pico-8 play session: hold ← + tap ❎

[t = 6 s] hold ← ~6s, tap ❎ ~10×
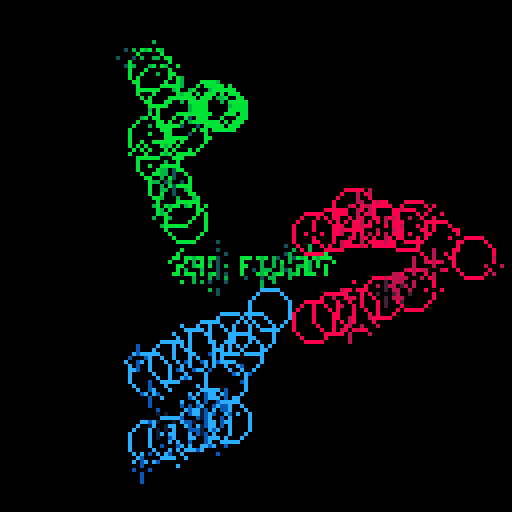
[t = 8 s] hold ← ~8s, tap ❎ ~14×
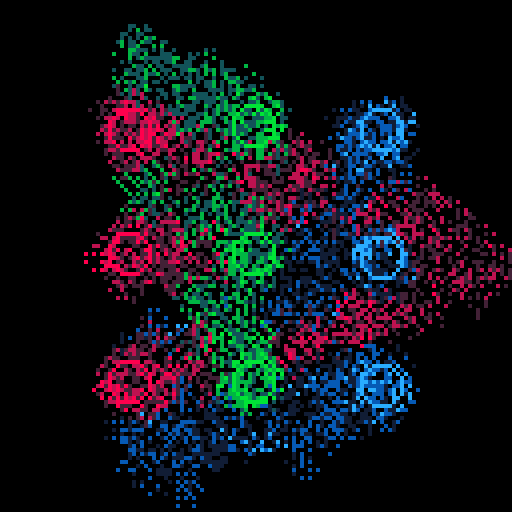

pico-8 cartridge
version 33
__lua__
-- bad fidget
-- alexthescott
-- 9/9/21

p={8,136,130,11,139,131,12,140,129}
pal(p,1)

function new_clear()
	local clr={}
	clr.i=0
	
	clr.update=function(self)
		self.i+=1
	end
	
	clr.draw=function(self)
		circfill(64,64,self.i)
	end
	
	clr.destroy=function(self)
		if self.i>=91 then
			del(screen_wipe,self)
		end
	end
	
	add(screen_wipe,clr)
end

function new_cluster(a,col,row,state)
	c={}
	c.state=state
	-- row x pos
	c.row=row
	--timer
	c.t=0
	c.a=a
	c.c=col
	-- rotate radius
	c.r=44
	c.a_x=64+cos(c.a)*c.r
	c.a_y=64+sin(c.a)*c.r
	--point size
	c.ps=10
	c.p1={}
	c.p1.a=0
	c.p1.x=c.a_x+cos(c.p1.a)*c.ps
	c.p1.y=c.a_y+sin(c.p1.a)*c.ps
	c.p1.xg=c.a_x+cos(c.p1.a)*c.ps
	c.p1.yg=c.a_y+sin(c.p1.a)*c.ps
	c.p2={}
	c.p2.a=1/3
	c.p2.x=c.a_x+cos(c.p2.a)*c.ps
	c.p2.y=c.a_y+sin(c.p2.a)*c.ps
	c.p2.xg=c.a_x+cos(c.p2.a)*c.ps
	c.p2.yg=c.a_y+sin(c.p2.a)*c.ps
	c.p3={}
	c.p3.a=2/3
	c.p3.x=c.a_x+cos(c.p3.a)*c.ps
	c.p3.y=c.a_y+sin(c.p3.a)*c.ps
	c.p3.xg=c.a_x+cos(c.p3.a)*c.ps
	c.p3.yg=c.a_y+sin(c.p3.a)*c.ps
	
	c.draw=function(self)
		p1=self.p1
		p2=self.p2
		p3=self.p3
		circ(p1.x,p1.y,5,self.c)
		circ(p2.x,p2.y,5,self.c)
		circ(p3.x,p3.y,5,self.c)
	end
	
	c.update=function(self)
		if self.state=='rotate' then
			-- floor self.a
			-- floor self.p1.a & others
			self.a+=0.001
			
			if self.a>=1 then
				self.a=0
			end
			
			self.a_x=64+cos(self.a)*self.r
			self.a_y=64+sin(self.a)*self.r
			
			self.p1.a+=0.003
			self.p2.a+=0.003
			self.p3.a+=0.003
			
			if self.p1.a==0 then
				self.p1.a=0
			end
			if self.p2.a==0 then
				self.p2.a=0
			end
			if self.p3.a==0 then
				self.p3.a=0
			end
			
			self.p1.xg=self.a_x+cos(self.p1.a)*self.ps
			self.p1.yg=self.a_y+sin(self.p1.a)*self.ps
		
			p1_xd=(self.p1.xg-self.p1.x)/20
			p1_yd=(self.p1.yg-self.p1.y)/20
			self.p1.x+=p1_xd
			self.p1.y+=p1_yd
		
			self.p2.xg=self.a_x+cos(self.p2.a)*self.ps
			self.p2.yg=self.a_y+sin(self.p2.a)*self.ps
			
			p2_xd=(self.p2.xg-self.p2.x)/20
			p2_yd=(self.p2.yg-self.p2.y)/20
			self.p2.x+=p2_xd
			self.p2.y+=p2_yd
			
			self.p3.xg=self.a_x+cos(self.p3.a)*self.ps
			self.p3.yg=self.a_y+sin(self.p3.a)*self.ps
		
			p3_xd=(self.p3.xg-self.p3.x)/20
			p3_yd=(self.p3.yg-self.p3.y)/20
			self.p3.x+=p3_xd
			self.p3.y+=p3_yd
		else
			self.p1.xg=self.row
			self.p1.yg=32
			
			p1_xd=(self.p1.xg-self.p1.x)/10
			p1_yd=(self.p1.yg-self.p1.y)/10
			p1.x+=p1_xd
			p1.y+=p1_yd
			
			self.p2.xg=self.row
			self.p2.yg=64
			
			p2_xd=(self.p2.xg-self.p2.x)/10
			p2_yd=(self.p2.yg-self.p2.y)/10
			p2.x+=p2_xd
			p2.y+=p2_yd
			
			self.p3.xg=self.row
			self.p3.yg=96
			
			p3_xd=(self.p3.xg-self.p3.x)/10
			p3_yd=(self.p3.yg-self.p3.y)/10
			p3.x+=p3_xd
			p3.y+=p3_yd
		end
		
		self.t+=1
		
		if self.t==1200 then
			if self.state=='rotate' then
				self.row+=32
				if self.row>96 then
					self.row=32
				end
				self.state='grid'
			else
				self.state='rotate'
			end
			self.t=0
		end
	end
	
	c.debug=function(self)
		print(c.a_x,0,0,7)
		print(c.a_y,0,6,7)
	end
	
	add(clusters,c)
end

function burn()
	for i=1,600 do
		x=(rnd(64)\1)*2
		y=(rnd(64)\1)*2
		x=rnd(128)\1
		y=rnd(128)\1
		pc=pget(x,y)
		if pc%3!=0 then
			nc=rnd(2)\1
			pset(x,y,pc+1)
			pset(x,y-2,pc+nc)
			pset(x,y+2,pc+nc)
			pset(x-2,y,pc+nc)
			pset(x+2,y,pc+nc)
			
			if rnd(2)\1==0 and nc==1 then
				pset(x,y+1,pc+nc)
				pset(x,y-1,pc+nc)
				pset(x,y+3,pc+nc)
				pset(x,y-3,pc+nc)
			end
		end
		pset(x,y,0)
	end
end

screen_wipe={}
clusters={}
fc=0

if rnd(2)\1==0 then
	state='rotate'
else
	state='grid'
end
new_cluster(0,1,32,state)
new_cluster(1/3,4,64,state)
new_cluster(2/3,7,96,state)

cls()
::♥::
if t()<2 then
	print("bad fidget",44,64,4)
else
	burn()
	
	fc+=1
	if fc==500 then
		fc=0
	end
	
	for clr in all(screen_wipe) do
		clr:draw()
		clr:update()
		clr:destroy()
	end
	
	for c in all(clusters) do
		c:draw()
		c:update()
	end
end
flip()
goto ♥
__gfx__
00000000000000000000000000000000000000000000000000000000000000000000000000000000000000000000000000000000000000000000000000000000
00000000000000000000000000000000000000000000000000000000000000000000000000000000000000000000000000000000000000000000000000000000
00700700000000000000000000000000000000000000000000000000000000000000000000000000000000000000000000000000000000000000000000000000
00077000000000000000000000000000000000000000000000000000000000000000000000000000000000000000000000000000000000000000000000000000
00077000000000000000000000000000000000000000000000000000000000000000000000000000000000000000000000000000000000000000000000000000
00700700000000000000000000000000000000000000000000000000000000000000000000000000000000000000000000000000000000000000000000000000
